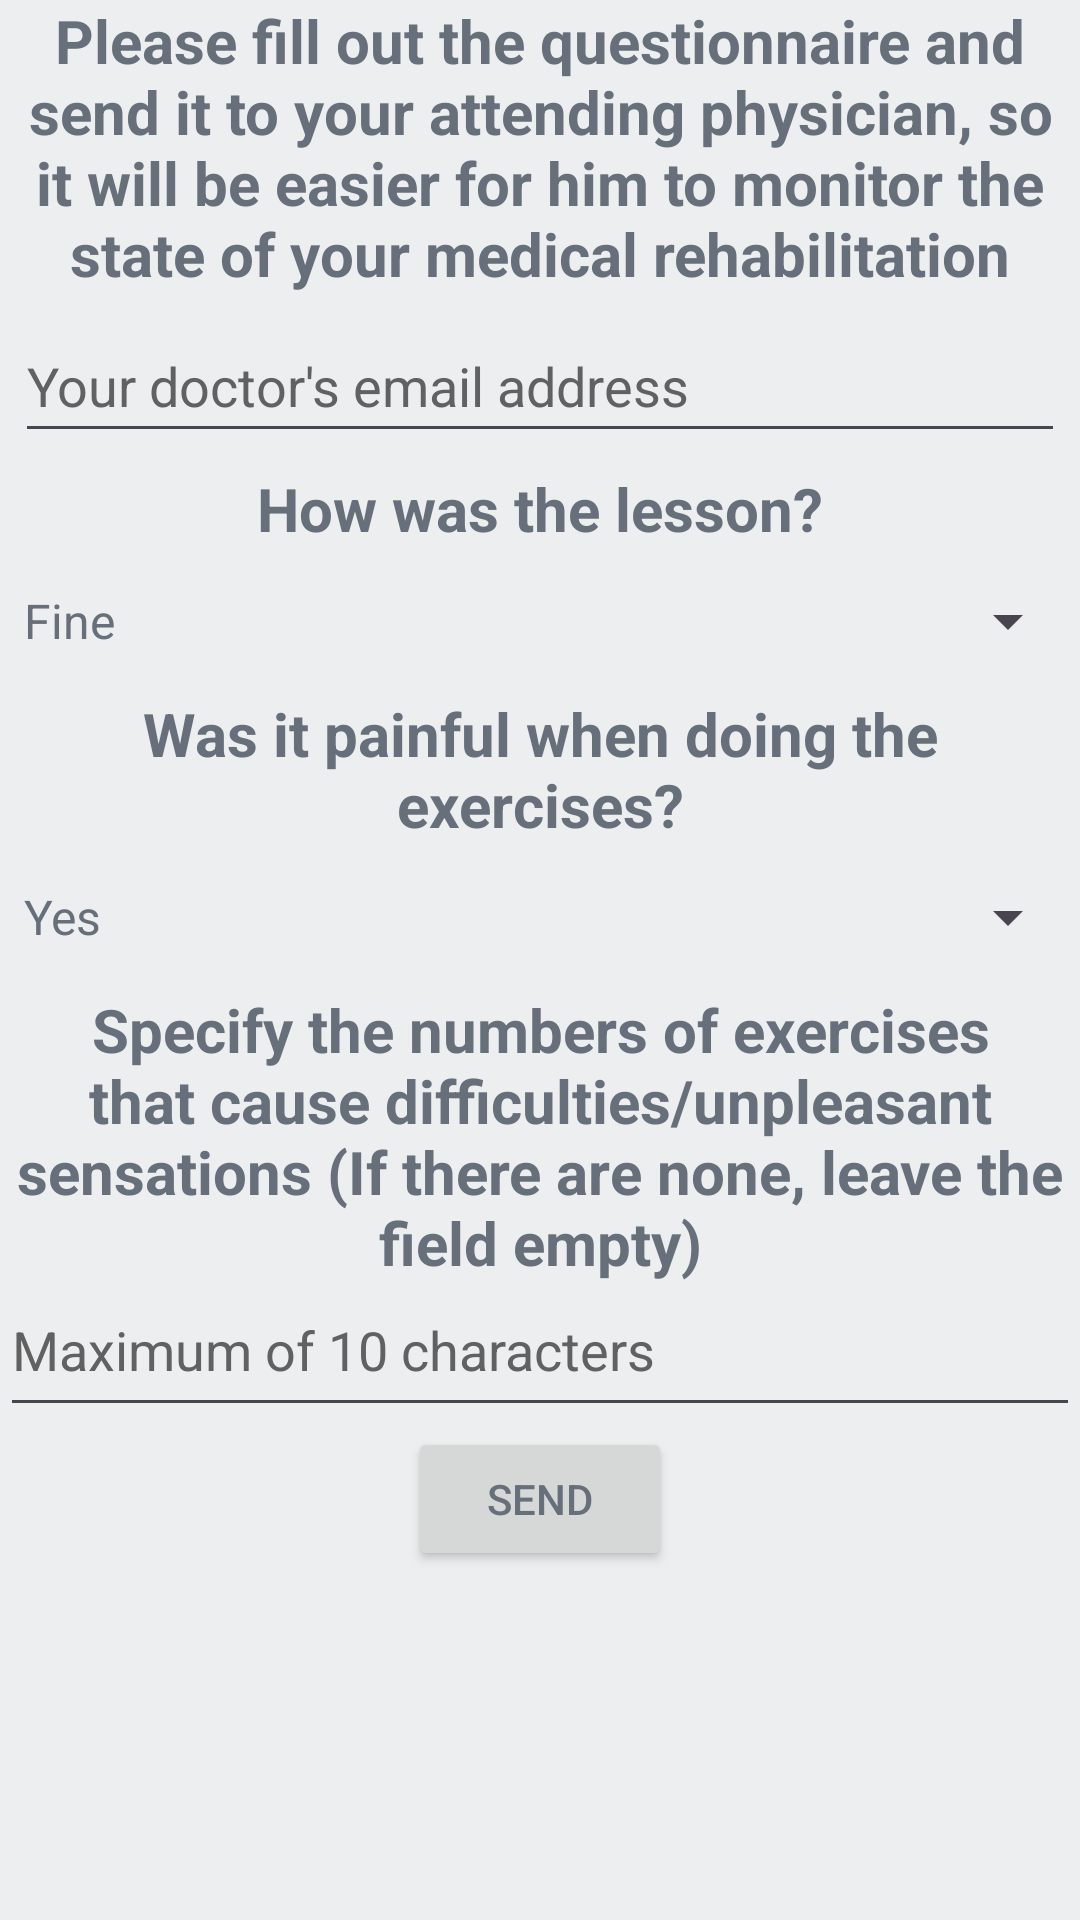

This screen was rendered from an Android layout file. Write that file and the resources it references.
<!-- AndroidManifest.xml: application theme Theme.MedicalRehabilitation -->
<!-- res/layout/activity_send_mail.xml -->
<?xml version="1.0" encoding="utf-8"?>
<androidx.constraintlayout.widget.ConstraintLayout xmlns:android="http://schemas.android.com/apk/res/android"
    xmlns:app="http://schemas.android.com/apk/res-auto"
    xmlns:tools="http://schemas.android.com/tools"
    android:layout_width="match_parent"
    android:layout_height="match_parent"
    tools:context=".view.SendMailActivity">

    <ScrollView
        android:layout_width="match_parent"
        android:layout_height="match_parent"
        android:contentDescription="@string/scroll_view"
        tools:layout_editor_absoluteX="0dp"
        tools:layout_editor_absoluteY="0dp">

        <LinearLayout
            android:layout_width="match_parent"
            android:layout_height="wrap_content"
            android:gravity="center"
            android:orientation="vertical">

            <TextView
                android:id="@+id/textView2"
                android:layout_width="wrap_content"
                android:layout_height="wrap_content"
                android:gravity="center"
                android:text="@string/fill_questionnaire"
                android:textColorHint="#757575"
                android:textSize="20sp"
                android:textStyle="bold" />

            <EditText
                android:id="@+id/doctorsmail_editTextTextEmailAddress"
                android:layout_width="match_parent"
                android:layout_height="wrap_content"
                android:layout_margin="5dp"
                android:autofillHints=""
                android:ems="10"
                android:hint="@string/doctor_email"
                android:inputType="textEmailAddress"
                android:minHeight="48dp"
                android:textColorHint="#616161" />

            <TextView
                android:id="@+id/textView"
                android:layout_width="wrap_content"
                android:layout_height="wrap_content"
                android:gravity="center"
                android:text="@string/how_was_training"
                android:textSize="20sp"
                android:textStyle="bold" />

            <Spinner
                android:id="@+id/training_spinner"
                android:layout_width="match_parent"
                android:layout_height="wrap_content"
                android:entries="@array/how_was_training_array"
                android:minHeight="48dp" />

            <TextView
                android:id="@+id/textView3"
                android:layout_width="wrap_content"
                android:layout_height="wrap_content"
                android:gravity="center"
                android:text="@string/was_painful"
                android:textSize="20sp"
                android:textStyle="bold" />

            <Spinner
                android:id="@+id/painful_spinner"
                android:layout_width="match_parent"
                android:layout_height="wrap_content"
                android:entries="@array/was_painful_array"
                android:minHeight="48dp" />

            <TextView
                android:id="@+id/textView4"
                android:layout_width="wrap_content"
                android:layout_height="wrap_content"
                android:gravity="center"
                android:text="@string/failed_exercieses"
                android:textSize="20sp"
                android:textStyle="bold" />

            <EditText
                android:id="@+id/failed_editTextTextMultiLine"
                android:layout_width="match_parent"
                android:layout_height="wrap_content"
                android:autofillHints=""
                android:ems="10"
                android:gravity="start|top"
                android:hint="@string/enter_failed_exercises"
                android:inputType="textMultiLine"
                android:lines="1"
                android:maxLength="10"
                android:maxLines="1"
                android:minHeight="48dp"
                android:singleLine="true"
                android:textColorHint="#616161" />

            <Button
                android:id="@+id/send_button"
                android:layout_width="wrap_content"
                android:layout_height="wrap_content"
                android:text="@string/send"
                tools:ignore="TextContrastCheck" />

        </LinearLayout>
    </ScrollView>

</androidx.constraintlayout.widget.ConstraintLayout>
<!-- resources referenced by this layout -->
<resources>
  <string-array name="how_was_training_array">
          <item>Fine</item>
          <item>Great</item>
          <item>Badly</item>
      </string-array>
  <string-array name="was_painful_array">
          <item>Yes</item>
          <item>No</item>
          <item>A little</item>
      </string-array>
  <string name="doctor_email">Your doctor\'s email address</string>
  <string name="enter_failed_exercises">Maximum of 10 characters</string>
  <string name="failed_exercieses">Specify the numbers of exercises that cause difficulties/unpleasant sensations (If there are none, leave the field empty)</string>
  <string name="fill_questionnaire">Please fill out the questionnaire and send it to your attending physician, so it will be easier for him to monitor the state of your medical rehabilitation</string>
  <string name="how_was_training">How was the lesson?</string>
  <string name="scroll_view">Scroll view</string>
  <string name="send">Send</string>
  <string name="was_painful">Was it painful when doing the exercises?</string>
  <style name="Theme.MedicalRehabilitation" parent="Theme.Material3.DayNight.NoActionBar">
          
          <item name="colorPrimary">@color/white_theme_button_background</item>
          <item name="colorPrimaryVariant">@color/purple_700</item>
          <item name="colorOnPrimary">@color/white_theme_background</item>
          <item name="android:background">@color/white_theme_background</item>
          <item name="android:textColor">@color/white_theme_text</item>
          <item name="android:datePickerStyle">@color/white_theme_text</item>
          
          <item name="colorSecondary">@color/teal_200</item>
          <item name="colorSecondaryVariant">@color/teal_700</item>
          <item name="colorOnSecondary">@color/black</item>
          
          <item name="android:statusBarColor" tools:targetApi="l">?attr/colorPrimary</item>
          
      </style>
  <color name="white_theme_button_background">#5181b8</color>
  <color name="purple_700">#FF3700B3</color>
  <color name="white_theme_background">#edeef0</color>
  <color name="white_theme_text">#676f7a</color>
  <color name="teal_200">#FF03DAC5</color>
  <color name="teal_700">#FF018786</color>
  <color name="black">#FF000000</color>
</resources>
